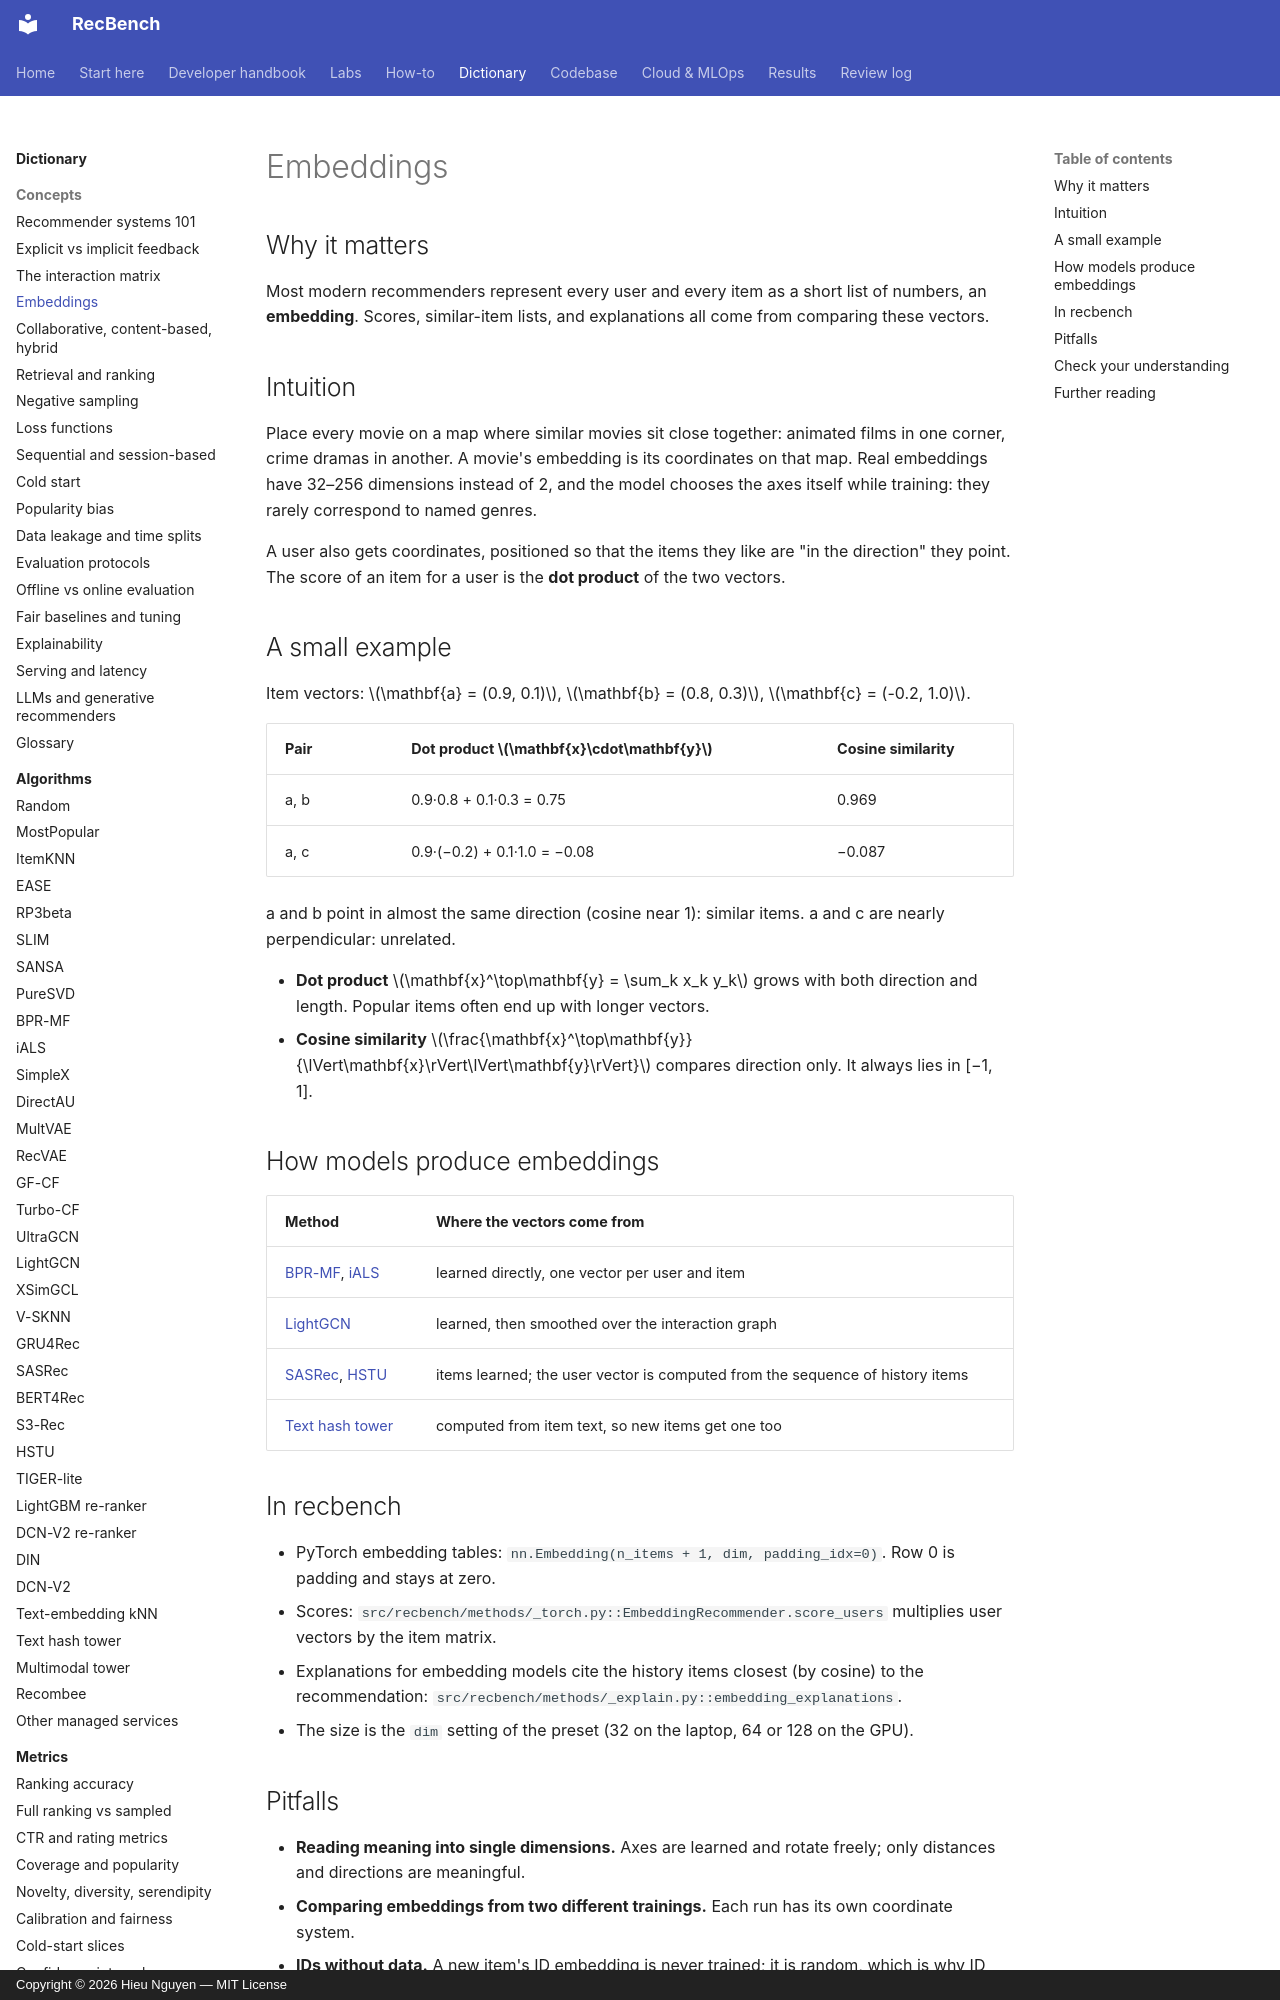

repository: trunghieu11/recbench · page: dictionary/concepts/embeddings/index.html · generator: mkdocs · copyright: Copyright © 2026 Hieu Nguyen — MIT License

# Embeddings

## Why it matters

Most modern recommenders represent every user and every item as a short list of numbers, an **embedding**.
Scores, similar-item lists, and explanations all come from comparing these vectors.

## Intuition

Place every movie on a map where similar movies sit close together: animated films in one corner, crime
dramas in another. A movie's embedding is its coordinates on that map. Real embeddings have 32–256
dimensions instead of 2, and the model chooses the axes itself while training: they rarely correspond to
named genres.

A user also gets coordinates, positioned so that the items they like are "in the direction" they point.
The score of an item for a user is the **dot product** of the two vectors.

## A small example

Item vectors: $\mathbf{a} = (0.9, 0.1)$, $\mathbf{b} = (0.8, 0.3)$, $\mathbf{c} = (-0.2, 1.0)$.

| Pair | Dot product $\mathbf{x}\cdot\mathbf{y}$ | Cosine similarity |
|---|---|---|
| a, b | 0.9·0.8 + 0.1·0.3 = 0.75 | 0.969 |
| a, c | 0.9·(−0.2) + 0.1·1.0 = −0.08 | −0.087 |

a and b point in almost the same direction (cosine near 1): similar items. a and c are nearly
perpendicular: unrelated.

- **Dot product** $\mathbf{x}^\top\mathbf{y} = \sum_k x_k y_k$ grows with both direction and length.
  Popular items often end up with longer vectors.
- **Cosine similarity** $\frac{\mathbf{x}^\top\mathbf{y}}{\lVert\mathbf{x}\rVert\lVert\mathbf{y}\rVert}$ compares
  direction only. It always lies in [−1, 1].

## How models produce embeddings

| Method | Where the vectors come from |
|---|---|
| [BPR-MF](../algorithms/bpr-mf.md), [iALS](../algorithms/ials.md) | learned directly, one vector per user and item |
| [LightGCN](../algorithms/lightgcn.md) | learned, then smoothed over the interaction graph |
| [SASRec](../algorithms/sasrec.md), [HSTU](../algorithms/hstu.md) | items learned; the user vector is computed from the sequence of history items |
| [Text hash tower](../algorithms/text-hash-tower.md) | computed from item text, so new items get one too |

## In recbench

- PyTorch embedding tables: `nn.Embedding(n_items + 1, dim, padding_idx=0)`. Row 0 is padding and stays at zero.
- Scores: `src/recbench/methods/_torch.py::EmbeddingRecommender.score_users` multiplies user vectors by the
  item matrix.
- Explanations for embedding models cite the history items closest (by cosine) to the recommendation:
  `src/recbench/methods/_explain.py::embedding_explanations`.
- The size is the `dim` setting of the preset (32 on the laptop, 64 or 128 on the GPU).
